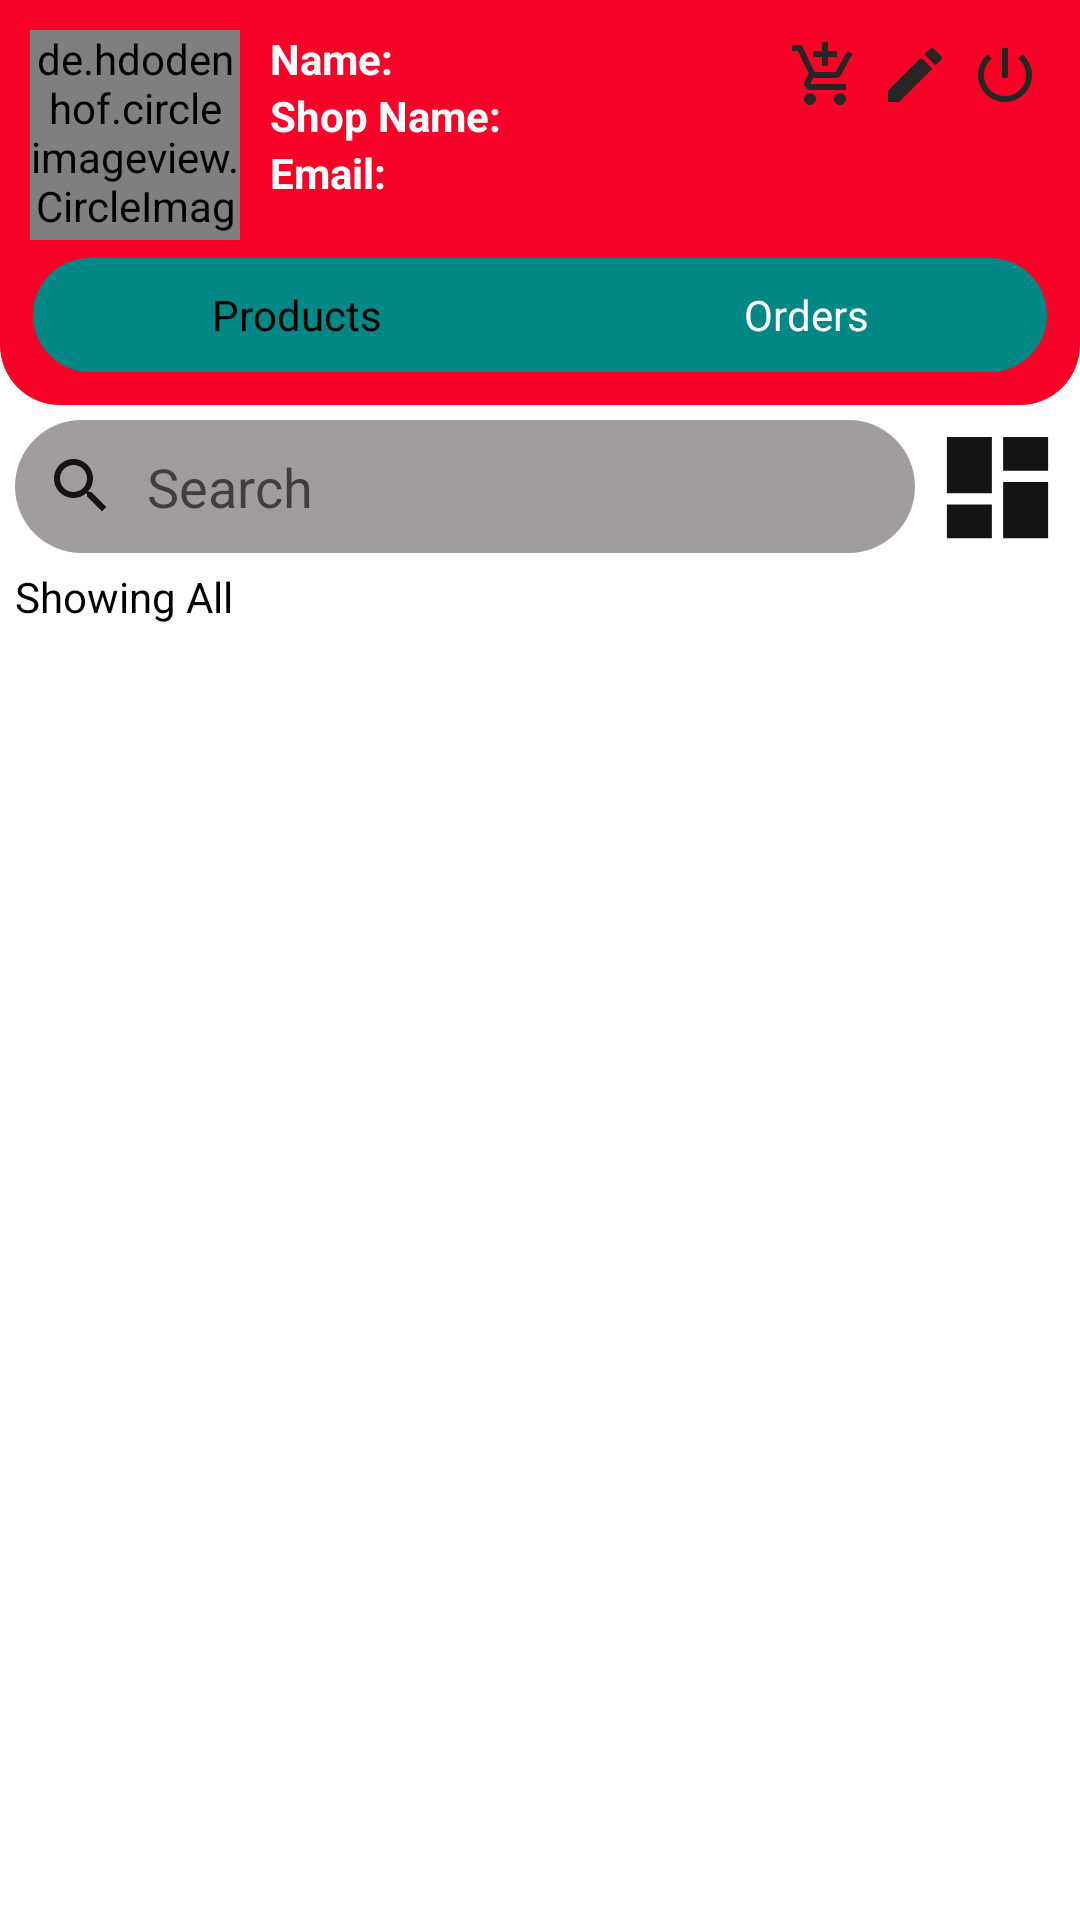

Reconstruct the res/layout file that produces this screen, plus the resources it refers to.
<!-- AndroidManifest.xml: application theme Theme.UserSeller -->
<!-- res/layout/activity_main_seller.xml -->
<?xml version="1.0" encoding="utf-8"?>
<RelativeLayout xmlns:android="http://schemas.android.com/apk/res/android"
    xmlns:app="http://schemas.android.com/apk/res-auto"
    xmlns:tools="http://schemas.android.com/tools"
    android:layout_width="match_parent"
    android:layout_height="match_parent"
    tools:context=".activities.MainSeller">
    
    <RelativeLayout
        android:id="@+id/toolbarRl"
        android:layout_width="match_parent"
        android:layout_height="wrap_content"
        android:padding="10dp"
        android:background="@drawable/shape_rect01">

        <ImageButton
            android:id="@+id/logoutbtn"
            android:layout_width="30dp"
            android:layout_height="30dp"
            android:src="@drawable/ic_power"
            android:layout_alignParentEnd="true"
            android:background="@null"/>

        <ImageButton
            android:id="@+id/editProfileBtn"
            android:layout_width="30dp"
            android:layout_height="30dp"
            android:layout_toStartOf="@+id/logoutbtn"
            android:background="@null"
            android:src="@drawable/ic_edit" />
        
        <ImageButton
            android:id="@+id/addProductbtn"
            android:layout_width="30dp"
            android:layout_height="30dp"
            android:layout_toStartOf="@+id/editProfileBtn"
            android:background="@null"
            android:src="@drawable/ic_baseline_add_shopping_cart_24" />








        <de.hdodenhof.circleimageview.CircleImageView
            android:id="@+id/profilePic"
            android:layout_width="70dp"
            android:layout_height="70dp"
            android:layout_marginEnd="10dp"
            android:src="@drawable/ic_baseline_store_24"
            app:civ_border_color="@color/white"
            app:civ_circle_background_color="@color/teal_700" />
        <TextView
            android:id="@+id/nameTv"
            android:layout_width="wrap_content"
            android:layout_height="wrap_content"
            android:text="Name:"
            android:textStyle="bold"
            android:layout_toEndOf="@+id/profilePic"
            android:textColor="@color/white"/>
        <TextView
            android:layout_width="wrap_content"
            android:layout_height="wrap_content"
            android:id="@+id/shopNameTv"
            android:text="Shop Name:"
            android:textStyle="bold"
            android:layout_below="@+id/nameTv"
            android:layout_toEndOf="@+id/profilePic"
            android:textColor="@color/white"/>
        <TextView
            android:layout_width="wrap_content"
            android:layout_height="wrap_content"
            android:id="@+id/regEmail"
            android:text="Email:"
            android:textStyle="bold"
            android:layout_below="@+id/shopNameTv"
            android:layout_toEndOf="@+id/profilePic"
            android:textColor="@color/white"/>
        
        <LinearLayout
            android:layout_below="@+id/profilePic"
            android:layout_width="match_parent"
            android:layout_height="40dp"
            android:background="@drawable/shape_rect03"
            android:orientation="horizontal"
            android:layout_marginTop="5dp">
            
            <TextView
                android:id="@+id/tabProductTv"
                android:layout_width="wrap_content"
                android:layout_height="match_parent"
                android:layout_weight="1"
                android:text="Products"
                android:background="@drawable/shape_rect04"
                android:gravity="center"
                android:textColor="@color/black"/>
            <TextView
                android:id="@+id/tabOrdersTv"
                android:layout_width="wrap_content"
                android:layout_height="match_parent"
                android:layout_weight="1"
                android:text="Orders"
                android:gravity="center"
                android:textColor="@color/white"/>

        </LinearLayout>

    </RelativeLayout>
    
    <RelativeLayout
        android:id="@+id/productsRl"
        android:layout_width="match_parent"
        android:layout_below="@+id/toolbarRl"
        android:layout_height="match_parent">
        
        <EditText
            android:id="@+id/searchProductEt"
            android:layout_width="match_parent"
            android:layout_height="wrap_content"
            android:layout_marginStart="5dp"
            android:layout_marginTop="5dp"
            android:layout_marginEnd="5dp"
            android:layout_marginBottom="5dp"
            android:layout_toStartOf="@+id/filterProductBtn"
            android:background="@drawable/shape_rect02"
            android:drawableStart="@drawable/ic_search"
            android:drawablePadding="10dp"
            android:hint="Search"
            android:padding="10dp" />
        
        <ImageButton
            android:id="@+id/filterProductBtn"
            android:layout_width="45dp"
            android:layout_height="45dp"
            android:layout_alignParentEnd="true"
            android:layout_marginTop="5dp"
            android:layout_marginEnd="5dp"
            android:background="@null"
            android:scaleType="fitXY"
            android:src="@drawable/ic_filter" />
        
        <TextView
            android:id="@+id/filteredProductTv"
            android:layout_width="wrap_content"
            android:layout_height="wrap_content"
            android:layout_below="@id/searchProductEt"
            android:textColor="@color/black"
            android:text="Showing All"
            android:layout_marginStart="5dp"
            android:layout_marginBottom="5dp"/>
        
        <androidx.recyclerview.widget.RecyclerView
            android:id="@+id/productsRv"
            android:layout_width="match_parent"
            android:layout_height="match_parent"
            android:layout_below="@+id/filteredProductTv"
            app:layoutManager="androidx.recyclerview.widget.LinearLayoutManager"
            tools:listitem="@layout/row_product_seller" />

    </RelativeLayout>
    
    <RelativeLayout
        android:id="@+id/ordersRl"
        android:layout_width="match_parent"
        android:layout_below="@+id/toolbarRl"
        android:layout_height="match_parent">
    </RelativeLayout>


</RelativeLayout>
<!-- res/layout/row_product_seller.xml (included above) -->
<?xml version="1.0" encoding="utf-8"?>
<androidx.cardview.widget.CardView xmlns:android="http://schemas.android.com/apk/res/android"
    android:layout_width="match_parent"
    android:layout_height="wrap_content"
    xmlns:app="http://schemas.android.com/apk/res-auto"
    android:layout_marginBottom="1dp"
    app:cardElevation="3dp"
    app:contentPadding="5dp">

    <RelativeLayout
        android:layout_width="match_parent"
        android:layout_height="wrap_content">

        <ImageView
            android:id="@+id/productIconIv"
            android:layout_width="100dp"
            android:layout_height="100dp"
            android:layout_centerVertical="true"
            android:layout_marginEnd="5dp"
            android:adjustViewBounds="true"
            android:scaleType="fitCenter"
            android:src="@drawable/ic_baseline_add_shopping_cart_24" />
        <LinearLayout
            android:layout_width="match_parent"
            android:layout_height="wrap_content"
            android:layout_centerVertical="true"
            android:orientation="vertical"
            android:layout_toEndOf="@+id/productIconIv">
            <TextView
                android:id="@+id/discountedNoteTv"
                android:layout_width="wrap_content"
                android:layout_height="wrap_content"
                android:background="@drawable/shape_rect05"
                android:padding="5dp"
                android:text="10% OFF"
                android:textColor="@color/green"/>
            <TextView
                android:id="@+id/titleTv"
                android:layout_width="wrap_content"
                android:layout_height="wrap_content"
                android:layout_marginTop="5dp"
                android:text="Title"
                android:textColor="@color/black"/>
            <TextView
                android:id="@+id/quntityTv"
                android:layout_width="wrap_content"
                android:layout_height="wrap_content"
                android:padding="5dp"
                android:text="1 KG"
                android:textColor="@color/black"/>
            <RelativeLayout
                android:layout_width="wrap_content"
                android:layout_height="wrap_content"
                android:layout_marginTop="5dp">
                <TextView
                    android:id="@+id/discountedPriceTv"
                    android:layout_width="wrap_content"
                    android:layout_height="wrap_content"
                    android:layout_marginEnd="5dp"
                    android:text="$10"
                    android:textColor="@color/gray"/>
                <TextView
                    android:layout_toEndOf="@+id/discountedPriceTv"
                    android:id="@+id/originalPriceTv"
                    android:layout_width="wrap_content"
                    android:layout_height="wrap_content"
                    android:text="$20"
                    android:textColor="@color/gray"/>

            </RelativeLayout>

        </LinearLayout>
        <ImageView
            android:id="@+id/nextIv"
            android:layout_alignParentEnd="true"
            android:adjustViewBounds="true"
            android:scaleType="fitCenter"
            android:layout_centerVertical="true"
            android:src="@drawable/ic_next"
            android:layout_marginEnd="5dp"
            android:layout_width="wrap_content"
            android:layout_height="wrap_content"/>

    </RelativeLayout>


</androidx.cardview.widget.CardView>
<!-- resources referenced by this layout -->
<resources>
  <color name="black">#FF000000</color>
  <color name="gray">#A19D9D</color>
  <color name="green">#43A047</color>
  <color name="teal_700">#FF018786</color>
  <color name="white">#FFFFFFFF</color>
  <!-- drawable ic_baseline_store_24 (drawable) -->
  <vector android:height="24dp" android:tint="#282525"
      android:viewportHeight="24" android:viewportWidth="24"
      android:width="24dp" xmlns:android="http://schemas.android.com/apk/res/android">
      <path android:fillColor="@android:color/white" android:pathData="M20,4L4,4v2h16L20,4zM21,14v-2l-1,-5L4,7l-1,5v2h1v6h10v-6h4v6h2v-6h1zM12,18L6,18v-4h6v4z"/>
  </vector>
  <!-- drawable ic_edit (drawable) -->
  <vector android:height="24dp" android:tint="#282525"
      android:viewportHeight="24" android:viewportWidth="24"
      android:width="24dp" xmlns:android="http://schemas.android.com/apk/res/android">
      <path android:fillColor="@android:color/white" android:pathData="M3,17.25V21h3.75L17.81,9.94l-3.75,-3.75L3,17.25zM20.71,7.04c0.39,-0.39 0.39,-1.02 0,-1.41l-2.34,-2.34c-0.39,-0.39 -1.02,-0.39 -1.41,0l-1.83,1.83 3.75,3.75 1.83,-1.83z"/>
  </vector>
  <!-- drawable ic_filter (drawable) -->
  <vector android:height="24dp" android:tint="#151414"
      android:viewportHeight="24" android:viewportWidth="24"
      android:width="24dp" xmlns:android="http://schemas.android.com/apk/res/android">
      <path android:fillColor="@android:color/white" android:pathData="M3,13h8L11,3L3,3v10zM3,21h8v-6L3,15v6zM13,21h8L21,11h-8v10zM13,3v6h8L21,3h-8z"/>
  </vector>
  <!-- drawable ic_power (drawable) -->
  <vector android:height="24dp" android:tint="#282525"
      android:viewportHeight="24" android:viewportWidth="24"
      android:width="24dp" xmlns:android="http://schemas.android.com/apk/res/android">
      <path android:fillColor="@android:color/white" android:pathData="M13,3h-2v10h2L13,3zM17.83,5.17l-1.42,1.42C17.99,7.86 19,9.81 19,12c0,3.87 -3.13,7 -7,7s-7,-3.13 -7,-7c0,-2.19 1.01,-4.14 2.58,-5.42L6.17,5.17C4.23,6.82 3,9.26 3,12c0,4.97 4.03,9 9,9s9,-4.03 9,-9c0,-2.74 -1.23,-5.18 -3.17,-6.83z"/>
  </vector>
  <!-- drawable ic_search (drawable) -->
  <vector android:height="24dp" android:tint="#151414"
      android:viewportHeight="24" android:viewportWidth="24"
      android:width="24dp" xmlns:android="http://schemas.android.com/apk/res/android">
      <path android:fillColor="@android:color/white" android:pathData="M15.5,14h-0.79l-0.28,-0.27C15.41,12.59 16,11.11 16,9.5 16,5.91 13.09,3 9.5,3S3,5.91 3,9.5 5.91,16 9.5,16c1.61,0 3.09,-0.59 4.23,-1.57l0.27,0.28v0.79l5,4.99L20.49,19l-4.99,-5zM9.5,14C7.01,14 5,11.99 5,9.5S7.01,5 9.5,5 14,7.01 14,9.5 11.99,14 9.5,14z"/>
  </vector>
  <!-- drawable shape_rect01 (drawable-v24) -->
  <?xml version="1.0" encoding="utf-8"?>
  <shape xmlns:android="http://schemas.android.com/apk/res/android"
      android:shape="rectangle">
  
      <solid android:color="#F80227"/>
      <corners android:bottomLeftRadius="20dp"
          android:bottomRightRadius="20dp"/>
  
  </shape>
  <!-- drawable shape_rect02 (drawable) -->
  <?xml version="1.0" encoding="utf-8"?>
  <shape xmlns:android="http://schemas.android.com/apk/res/android"
      android:shape="rectangle">
      <solid android:color="#A19D9D"/>
      <stroke android:color="#A19D9D"/>
      <corners android:radius="100dp"/>
  
  </shape>
  <!-- drawable shape_rect03 (drawable) -->
  <?xml version="1.0" encoding="utf-8"?>
  <shape xmlns:android="http://schemas.android.com/apk/res/android"
      android:shape="rectangle">
      <solid android:color="@color/teal_700"/>
      <corners android:radius="20dp"/>
      <stroke android:color="@android:color/transparent"
          android:width="2dp"/>
  
  </shape>
  <!-- drawable shape_rect05 (drawable) -->
  <?xml version="1.0" encoding="utf-8"?>
  <shape xmlns:android="http://schemas.android.com/apk/res/android"
      android:shape="rectangle">
      <solid android:color="#0D008978"/>
      <corners android:radius="5dp"/>
      <stroke android:color="#43A047"/>
  
  </shape>
  <color name="teal_200">#FF03DAC5</color>
</resources>
